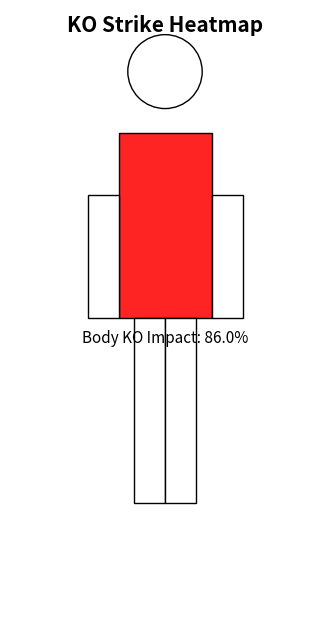
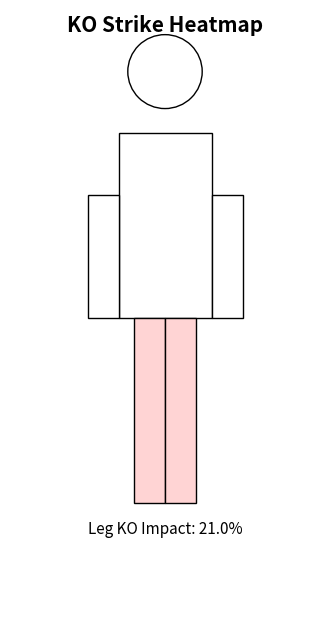

Reproduce these figures in Python, in order.
import matplotlib.pyplot as plt
import matplotlib.patches as patches

g_body = 0.258
g_leg = 0.063

body_pct = min(max((g_body / 0.3) * 100, 0), 100)
leg_pct  = min(max((g_leg  / 0.3) * 100, 0), 100)

def norm(x):
    return min(max(x / 0.3, 0), 1)

body_intensity = norm(g_body)
leg_intensity  = norm(g_leg)

def heat_color(intensity, base=(1,0,0)):
    r = base[0] * intensity + 1*(1-intensity)
    g = base[1] * intensity + 1*(1-intensity)
    b = base[2] * intensity + 1*(1-intensity)
    return (r,g,b)

body_color = heat_color(body_intensity)
leg_color  = heat_color(leg_intensity, base=(1,0.2,0.2))

def draw_figure(mode="body"):
    fig, ax = plt.subplots(figsize=(4, 8))
    ax.set_xlim(0, 10)
    ax.set_ylim(0, 20)
    ax.axis("off")

    # head
    head = patches.Circle((5, 18), 1.2, edgecolor='black', facecolor="#ffffff")
    ax.add_patch(head)

    # torrs
    torso_color = body_color if mode == "body" else "#ffffff"
    torso = patches.Rectangle((3.5, 10), 3, 6, edgecolor='black', facecolor=torso_color)
    ax.add_patch(torso)

    #leg
    leg_color_set = leg_color if mode == "leg" else "#ffffff"
    left_leg = patches.Rectangle((4, 4), 1, 6, edgecolor='black', facecolor=leg_color_set)
    right_leg = patches.Rectangle((5, 4), 1, 6, edgecolor='black', facecolor=leg_color_set)
    ax.add_patch(left_leg)
    ax.add_patch(right_leg)

    # arm
    left_arm = patches.Rectangle((2.5, 10), 1, 4, edgecolor='black', facecolor="#ffffff")
    right_arm = patches.Rectangle((6.5, 10), 1, 4, edgecolor='black', facecolor="#ffffff")
    ax.add_patch(left_arm)
    ax.add_patch(right_arm)

    #label
    plt.text(5, 19.3, "KO Strike Heatmap", ha='center', fontsize=15, weight='bold')

    if mode == "body":
        plt.text(5, 9.2, f"Body KO Impact: {body_pct:.1f}%", ha='center', fontsize=11)
    elif mode == "leg":
        plt.text(5, 3, f"Leg KO Impact: {leg_pct:.1f}%", ha='center', fontsize=11)

    return fig


#bdy
fig1 = draw_figure(mode="body")
fig1.savefig("body.png", dpi=300, bbox_inches='tight')
plt.close(fig1)

#leg
fig2 = draw_figure(mode="leg")
fig2.savefig("leg.png", dpi=300, bbox_inches='tight')
plt.close(fig2)
